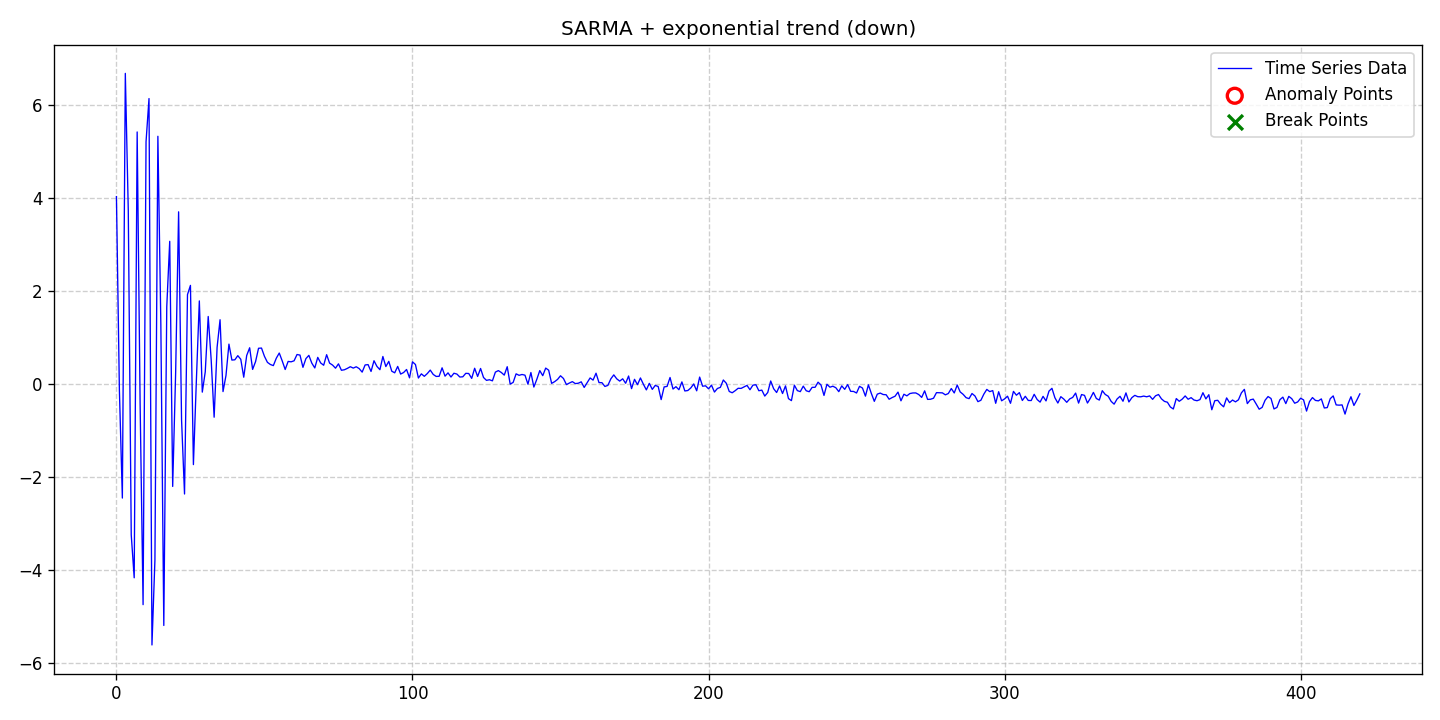

Source data for this figure (header and first rows):
date, data, stationary, det_lin_up, det_lin_down, det_quad, det_cubic, det_exp, det_damped, stoc_trend, volatility, single_seas, multiple_seas, point_anom_single, point_anom_multi, collect_anom, context_anom, mean_shift, var_shift, trend_shift, point_anom_count, point_anom_location, point_anom_point, collect_anom_count
2020-01-01, 4.03, 0, 0, 0, 0, 0, 1, 0, 0, 0, 1, 0, 0, 0, 0, 0, 0, 0, 0, 0, none, , 0
2020-01-02, -0.1376, 0, 0, 0, 0, 0, 1, 0, 0, 0, 1, 0, 0, 0, 0, 0, 0, 0, 0, 0, none, , 0
2020-01-03, -2.453, 0, 0, 0, 0, 0, 1, 0, 0, 0, 1, 0, 0, 0, 0, 0, 0, 0, 0, 0, none, , 0
2020-01-04, 6.681, 0, 0, 0, 0, 0, 1, 0, 0, 0, 1, 0, 0, 0, 0, 0, 0, 0, 0, 0, none, , 0
2020-01-05, 3.73, 0, 0, 0, 0, 0, 1, 0, 0, 0, 1, 0, 0, 0, 0, 0, 0, 0, 0, 0, none, , 0
2020-01-06, -3.244, 0, 0, 0, 0, 0, 1, 0, 0, 0, 1, 0, 0, 0, 0, 0, 0, 0, 0, 0, none, , 0
2020-01-07, -4.168, 0, 0, 0, 0, 0, 1, 0, 0, 0, 1, 0, 0, 0, 0, 0, 0, 0, 0, 0, none, , 0
2020-01-08, 5.421, 0, 0, 0, 0, 0, 1, 0, 0, 0, 1, 0, 0, 0, 0, 0, 0, 0, 0, 0, none, , 0
2020-01-09, -0.4254, 0, 0, 0, 0, 0, 1, 0, 0, 0, 1, 0, 0, 0, 0, 0, 0, 0, 0, 0, none, , 0
2020-01-10, -4.745, 0, 0, 0, 0, 0, 1, 0, 0, 0, 1, 0, 0, 0, 0, 0, 0, 0, 0, 0, none, , 0
2020-01-11, 5.211, 0, 0, 0, 0, 0, 1, 0, 0, 0, 1, 0, 0, 0, 0, 0, 0, 0, 0, 0, none, , 0
2020-01-12, 6.139, 0, 0, 0, 0, 0, 1, 0, 0, 0, 1, 0, 0, 0, 0, 0, 0, 0, 0, 0, none, , 0
2020-01-13, -5.612, 0, 0, 0, 0, 0, 1, 0, 0, 0, 1, 0, 0, 0, 0, 0, 0, 0, 0, 0, none, , 0
2020-01-14, -3.785, 0, 0, 0, 0, 0, 1, 0, 0, 0, 1, 0, 0, 0, 0, 0, 0, 0, 0, 0, none, , 0
2020-01-15, 5.328, 0, 0, 0, 0, 0, 1, 0, 0, 0, 1, 0, 0, 0, 0, 0, 0, 0, 0, 0, none, , 0
2020-01-16, 1.276, 0, 0, 0, 0, 0, 1, 0, 0, 0, 1, 0, 0, 0, 0, 0, 0, 0, 0, 0, none, , 0
2020-01-17, -5.193, 0, 0, 0, 0, 0, 1, 0, 0, 0, 1, 0, 0, 0, 0, 0, 0, 0, 0, 0, none, , 0
2020-01-18, 1.661, 0, 0, 0, 0, 0, 1, 0, 0, 0, 1, 0, 0, 0, 0, 0, 0, 0, 0, 0, none, , 0
2020-01-19, 3.069, 0, 0, 0, 0, 0, 1, 0, 0, 0, 1, 0, 0, 0, 0, 0, 0, 0, 0, 0, none, , 0
2020-01-20, -2.203, 0, 0, 0, 0, 0, 1, 0, 0, 0, 1, 0, 0, 0, 0, 0, 0, 0, 0, 0, none, , 0
2020-01-21, 0.2478, 0, 0, 0, 0, 0, 1, 0, 0, 0, 1, 0, 0, 0, 0, 0, 0, 0, 0, 0, none, , 0
2020-01-22, 3.703, 0, 0, 0, 0, 0, 1, 0, 0, 0, 1, 0, 0, 0, 0, 0, 0, 0, 0, 0, none, , 0
2020-01-23, -0.7755, 0, 0, 0, 0, 0, 1, 0, 0, 0, 1, 0, 0, 0, 0, 0, 0, 0, 0, 0, none, , 0
2020-01-24, -2.365, 0, 0, 0, 0, 0, 1, 0, 0, 0, 1, 0, 0, 0, 0, 0, 0, 0, 0, 0, none, , 0
2020-01-25, 1.923, 0, 0, 0, 0, 0, 1, 0, 0, 0, 1, 0, 0, 0, 0, 0, 0, 0, 0, 0, none, , 0
2020-01-26, 2.121, 0, 0, 0, 0, 0, 1, 0, 0, 0, 1, 0, 0, 0, 0, 0, 0, 0, 0, 0, none, , 0
2020-01-27, -1.733, 0, 0, 0, 0, 0, 1, 0, 0, 0, 1, 0, 0, 0, 0, 0, 0, 0, 0, 0, none, , 0
2020-01-28, 0.07483, 0, 0, 0, 0, 0, 1, 0, 0, 0, 1, 0, 0, 0, 0, 0, 0, 0, 0, 0, none, , 0
2020-01-29, 1.787, 0, 0, 0, 0, 0, 1, 0, 0, 0, 1, 0, 0, 0, 0, 0, 0, 0, 0, 0, none, , 0
2020-01-30, -0.1744, 0, 0, 0, 0, 0, 1, 0, 0, 0, 1, 0, 0, 0, 0, 0, 0, 0, 0, 0, none, , 0
2020-01-31, 0.2615, 0, 0, 0, 0, 0, 1, 0, 0, 0, 1, 0, 0, 0, 0, 0, 0, 0, 0, 0, none, , 0
2020-02-01, 1.452, 0, 0, 0, 0, 0, 1, 0, 0, 0, 1, 0, 0, 0, 0, 0, 0, 0, 0, 0, none, , 0
2020-02-02, 0.5244, 0, 0, 0, 0, 0, 1, 0, 0, 0, 1, 0, 0, 0, 0, 0, 0, 0, 0, 0, none, , 0
2020-02-03, -0.7136, 0, 0, 0, 0, 0, 1, 0, 0, 0, 1, 0, 0, 0, 0, 0, 0, 0, 0, 0, none, , 0
2020-02-04, 0.7892, 0, 0, 0, 0, 0, 1, 0, 0, 0, 1, 0, 0, 0, 0, 0, 0, 0, 0, 0, none, , 0
2020-02-05, 1.383, 0, 0, 0, 0, 0, 1, 0, 0, 0, 1, 0, 0, 0, 0, 0, 0, 0, 0, 0, none, , 0
2020-02-06, -0.1625, 0, 0, 0, 0, 0, 1, 0, 0, 0, 1, 0, 0, 0, 0, 0, 0, 0, 0, 0, none, , 0
2020-02-07, 0.1821, 0, 0, 0, 0, 0, 1, 0, 0, 0, 1, 0, 0, 0, 0, 0, 0, 0, 0, 0, none, , 0
2020-02-08, 0.8582, 0, 0, 0, 0, 0, 1, 0, 0, 0, 1, 0, 0, 0, 0, 0, 0, 0, 0, 0, none, , 0
2020-02-09, 0.515, 0, 0, 0, 0, 0, 1, 0, 0, 0, 1, 0, 0, 0, 0, 0, 0, 0, 0, 0, none, , 0
2020-02-10, 0.5209, 0, 0, 0, 0, 0, 1, 0, 0, 0, 1, 0, 0, 0, 0, 0, 0, 0, 0, 0, none, , 0
2020-02-11, 0.6099, 0, 0, 0, 0, 0, 1, 0, 0, 0, 1, 0, 0, 0, 0, 0, 0, 0, 0, 0, none, , 0
2020-02-12, 0.5324, 0, 0, 0, 0, 0, 1, 0, 0, 0, 1, 0, 0, 0, 0, 0, 0, 0, 0, 0, none, , 0
2020-02-13, 0.1467, 0, 0, 0, 0, 0, 1, 0, 0, 0, 1, 0, 0, 0, 0, 0, 0, 0, 0, 0, none, , 0
2020-02-14, 0.6137, 0, 0, 0, 0, 0, 1, 0, 0, 0, 1, 0, 0, 0, 0, 0, 0, 0, 0, 0, none, , 0
2020-02-15, 0.7797, 0, 0, 0, 0, 0, 1, 0, 0, 0, 1, 0, 0, 0, 0, 0, 0, 0, 0, 0, none, , 0
2020-02-16, 0.3146, 0, 0, 0, 0, 0, 1, 0, 0, 0, 1, 0, 0, 0, 0, 0, 0, 0, 0, 0, none, , 0
2020-02-17, 0.4833, 0, 0, 0, 0, 0, 1, 0, 0, 0, 1, 0, 0, 0, 0, 0, 0, 0, 0, 0, none, , 0
2020-02-18, 0.7687, 0, 0, 0, 0, 0, 1, 0, 0, 0, 1, 0, 0, 0, 0, 0, 0, 0, 0, 0, none, , 0
2020-02-19, 0.7733, 0, 0, 0, 0, 0, 1, 0, 0, 0, 1, 0, 0, 0, 0, 0, 0, 0, 0, 0, none, , 0
2020-02-20, 0.5952, 0, 0, 0, 0, 0, 1, 0, 0, 0, 1, 0, 0, 0, 0, 0, 0, 0, 0, 0, none, , 0
2020-02-21, 0.4663, 0, 0, 0, 0, 0, 1, 0, 0, 0, 1, 0, 0, 0, 0, 0, 0, 0, 0, 0, none, , 0
2020-02-22, 0.42, 0, 0, 0, 0, 0, 1, 0, 0, 0, 1, 0, 0, 0, 0, 0, 0, 0, 0, 0, none, , 0
2020-02-23, 0.3961, 0, 0, 0, 0, 0, 1, 0, 0, 0, 1, 0, 0, 0, 0, 0, 0, 0, 0, 0, none, , 0
2020-02-24, 0.5549, 0, 0, 0, 0, 0, 1, 0, 0, 0, 1, 0, 0, 0, 0, 0, 0, 0, 0, 0, none, , 0
2020-02-25, 0.6666, 0, 0, 0, 0, 0, 1, 0, 0, 0, 1, 0, 0, 0, 0, 0, 0, 0, 0, 0, none, , 0
2020-02-26, 0.4968, 0, 0, 0, 0, 0, 1, 0, 0, 0, 1, 0, 0, 0, 0, 0, 0, 0, 0, 0, none, , 0
2020-02-27, 0.3125, 0, 0, 0, 0, 0, 1, 0, 0, 0, 1, 0, 0, 0, 0, 0, 0, 0, 0, 0, none, , 0
2020-02-28, 0.4859, 0, 0, 0, 0, 0, 1, 0, 0, 0, 1, 0, 0, 0, 0, 0, 0, 0, 0, 0, none, , 0
2020-02-29, 0.4775, 0, 0, 0, 0, 0, 1, 0, 0, 0, 1, 0, 0, 0, 0, 0, 0, 0, 0, 0, none, , 0
... 361 more rows
